Labelled photos from "processed", an image-classification folder in wajeehaimran86-gif/Fruit-Classification-Model. The possible labels are: apple, banana, orange.

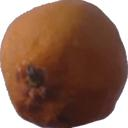
Label: orange

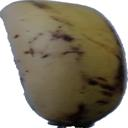
Label: banana

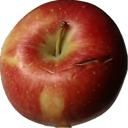
Label: apple

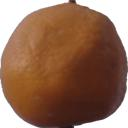
Label: orange

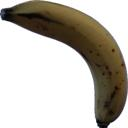
Label: banana

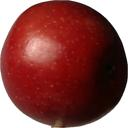
Label: apple
